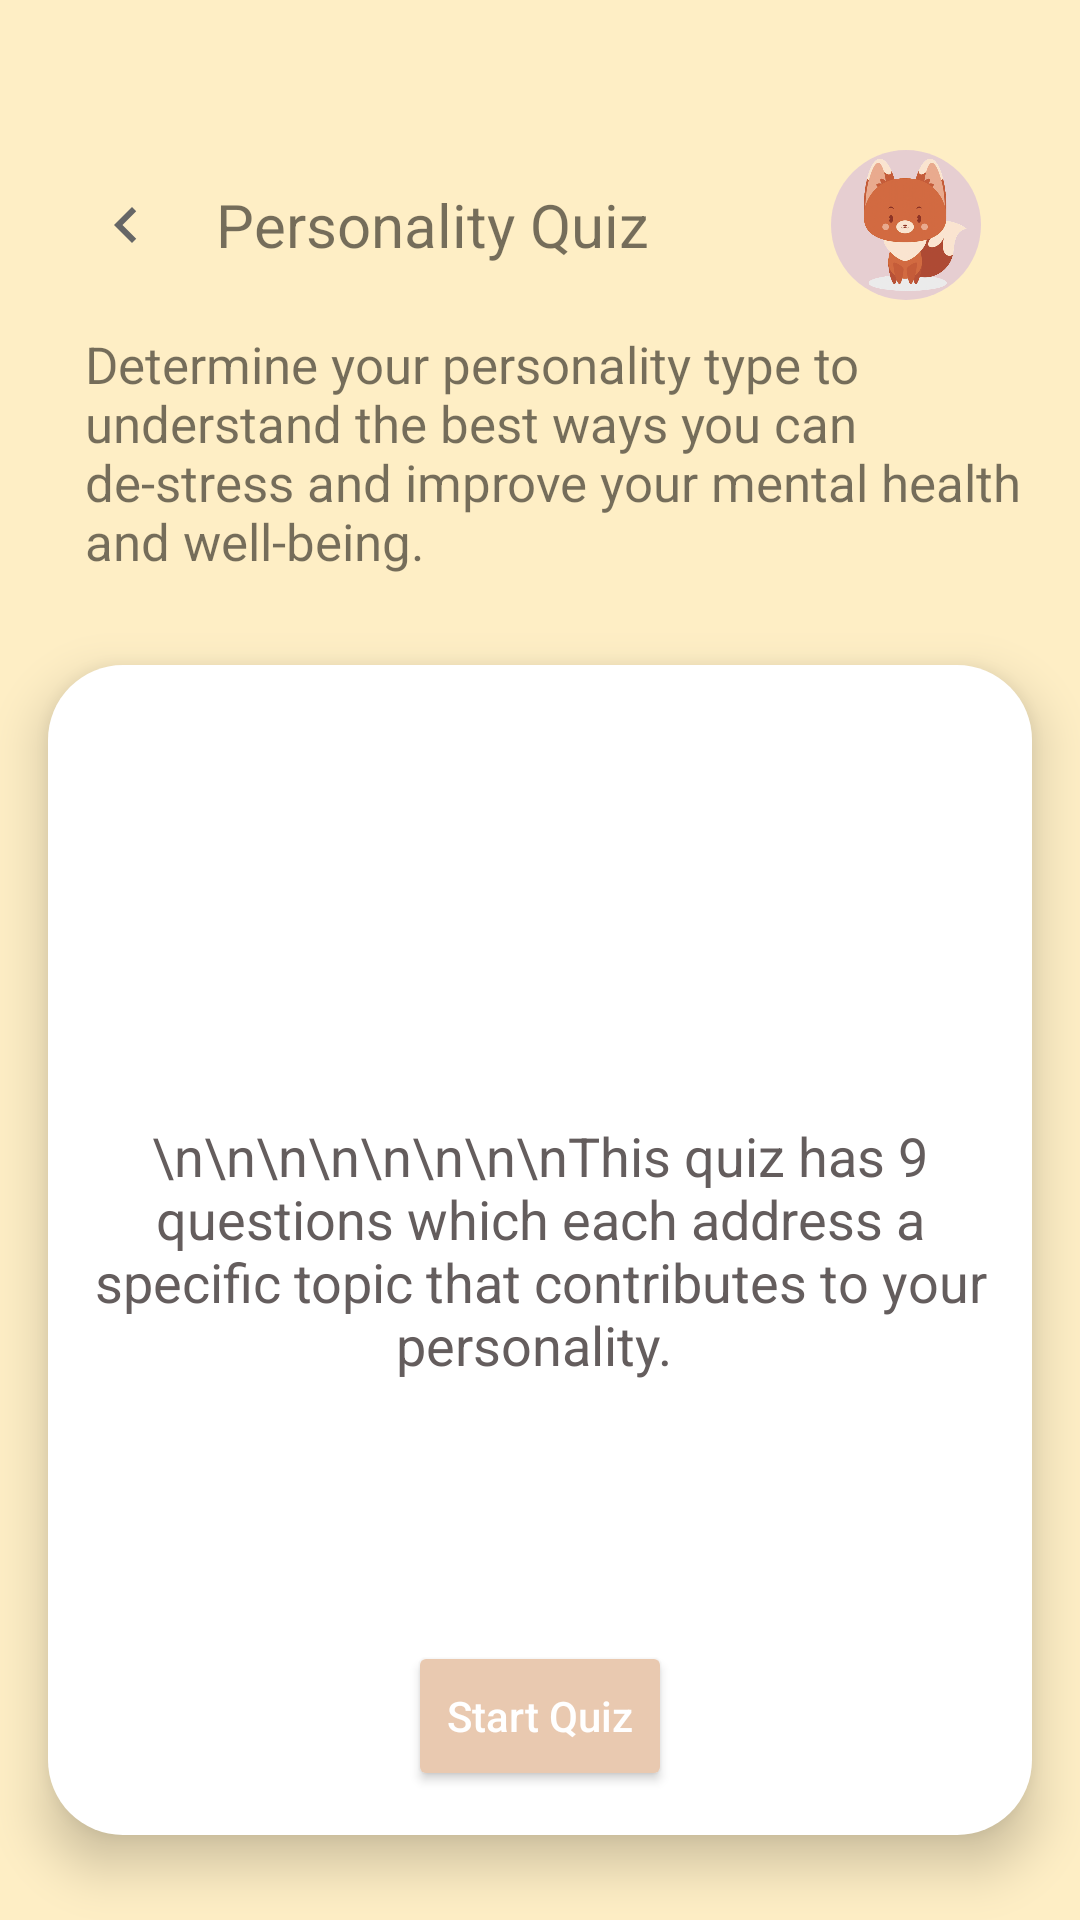

Android layout source for this screen:
<!-- AndroidManifest.xml: application theme Theme.EloitteProject -->
<!-- res/layout/activity_student_personality_quiz_home.xml -->
<?xml version="1.0" encoding="utf-8"?>
<androidx.appcompat.widget.LinearLayoutCompat xmlns:android="http://schemas.android.com/apk/res/android"
    xmlns:app="http://schemas.android.com/apk/res-auto"
    xmlns:tools="http://schemas.android.com/tools"
    android:layout_width="match_parent"
    android:layout_height="match_parent"
    tools:context=".StudentPersonalityQuizHomeActivity"
    android:background="@color/yellow_bg">

    <LinearLayout
        android:layout_width="match_parent"
        android:layout_height="match_parent"
        android:background="@color/yellow_bg"
        android:layout_marginTop="50sp"
        android:gravity="center_horizontal"
        android:orientation="vertical">

        <LinearLayout
            android:layout_width="match_parent"
            android:layout_height="wrap_content"
            android:foregroundGravity="center_horizontal"
            android:gravity="center_vertical"
            android:orientation="horizontal">

            <ImageButton
                android:id="@+id/ibBack"
                android:layout_width="60dp"
                android:layout_height="30dp"
                android:layout_marginLeft="12dp"
                android:background="@color/transparent"
                android:onClick="goToStudentHomeActivity"
                android:src="@drawable/ic_left"
                app:layout_constraintLeft_toLeftOf="parent"
                app:layout_constraintTop_toTopOf="parent" />

            <TextView
                android:layout_width="wrap_content"
                android:layout_height="wrap_content"
                android:text="Personality Quiz"
                android:textSize="20sp" />

            <androidx.constraintlayout.widget.ConstraintLayout
                android:layout_width="match_parent"
                android:layout_height="wrap_content"
                android:layout_marginStart="30dp"
                android:layout_marginEnd="30dp">

                <ImageView
                    android:id="@+id/ivProfile"
                    android:layout_width="50dp"
                    android:layout_height="50dp"
                    android:layout_marginLeft="170sp"
                    android:elevation="10dp"
                    android:onClick="goToStudentProfileActivity"
                    android:src="@drawable/fox"
                    app:layout_constraintRight_toRightOf="parent"
                    app:layout_constraintTop_toTopOf="parent" />

                <TextView
                    android:id="@+id/tvProfilePicBackground"
                    android:layout_width="50dp"
                    android:layout_height="50dp"
                    android:layout_marginLeft="170sp"
                    android:layout_marginRight="3dp"
                    android:background="@drawable/btn_circle"
                    android:backgroundTint="#B5DEC2D7"
                    android:onClick="goToStudentProfileActivity"
                    app:layout_constraintRight_toRightOf="parent"
                    app:layout_constraintTop_toTopOf="parent" />

            </androidx.constraintlayout.widget.ConstraintLayout>

        </LinearLayout>

        <LinearLayout
            android:layout_width="match_parent"
            android:layout_height="match_parent"
            android:background="@color/yellow_bg"
            android:layout_marginTop="10dp"
            android:gravity="center_horizontal"
            android:orientation="vertical">

            <TextView
                android:layout_width="wrap_content"
                android:layout_height="wrap_content"
                android:layout_marginLeft="25dp"
                android:layout_marginRight="18dp"
                android:textSize="17sp"
                android:text="Determine your personality type to understand the best ways you can de-stress and improve your mental health and well-being."/>

            <TextView
                android:id="@+id/tvQuestion"
                android:layout_width="match_parent"
                android:layout_height="390dp"
                android:layout_marginLeft="16dp"
                android:layout_marginRight="16dp"
                android:layout_marginTop="30dp"
                android:background="@drawable/btn_round_corner"
                android:backgroundTint="@color/white"
                android:textColor="@color/brown_text"
                android:gravity="center"
                android:padding="10dp"
                android:elevation="10dp"
                android:text="\n\n\n\n\n\n\n\nThis quiz has 9 questions which each address a specific topic that contributes to your personality. "
                android:textSize="18sp" />

            <ImageView
                android:id="@+id/ivQuiz"
                android:layout_width="wrap_content"
                android:layout_height="190dp"
                android:layout_marginTop="-360dp"
                android:elevation="10dp"
                android:src="@drawable/quiz_two"/>

            <androidx.constraintlayout.widget.ConstraintLayout
                android:layout_width="wrap_content"
                android:layout_height="160dp"
                android:elevation="10dp"
                android:orientation="horizontal">

                <Button
                    android:id="@+id/btnStartQuiz"
                    android:layout_width="wrap_content"
                    android:layout_height="50dp"
                    android:layout_marginTop="105dp"
                    android:backgroundTint="@color/light_brown"
                    android:elevation="12dp"
                    android:onClick="goToPersonalityQuizDetailActivity"
                    android:text="Start Quiz"
                    android:textAllCaps="false"
                    android:textColor="@color/white"
                    app:layout_constraintLeft_toLeftOf="parent"
                    app:layout_constraintTop_toTopOf="parent" />

            </androidx.constraintlayout.widget.ConstraintLayout>
        </LinearLayout>
    </LinearLayout>
</androidx.appcompat.widget.LinearLayoutCompat>
<!-- resources referenced by this layout -->
<resources>
  <color name="brown_text">#645D5D</color>
  <color name="light_brown">#E9C9B0</color>
  <color name="transparent">#00FFFFFF</color>
  <color name="white">#FFFFFFFF</color>
  <color name="yellow_bg">#FEEEC5</color>
  <!-- drawable btn_circle (drawable) -->
  <?xml version="1.0" encoding="utf-8"?>
  <shape xmlns:tools="http://schemas.android.com/tools"
      xmlns:android="http://schemas.android.com/apk/res/android"
      tools:ignore="ExtraText"
      android:shape="rectangle">
  
      <solid
          android:color="@color/white"/>
  
      <corners
          android:bottomLeftRadius="50dp"
          android:bottomRightRadius="50dp"
          android:topLeftRadius="50dp"
          android:topRightRadius="50dp"/>
  
  </shape>
  <!-- drawable btn_round_corner (drawable) -->
  <?xml version="1.0" encoding="utf-8"?>
  <shape xmlns:tools="http://schemas.android.com/tools"
      xmlns:android="http://schemas.android.com/apk/res/android"
      tools:ignore="ExtraText"
      android:shape="rectangle">
  
      <solid
          android:color="@color/white"/>
  
      <corners
          android:bottomLeftRadius="25dp"
          android:bottomRightRadius="25dp"
          android:topLeftRadius="25dp"
          android:topRightRadius="25dp"/>
  
  </shape>
  <!-- drawable fox: png bitmap (drawable-v24, 141550 bytes) -->
  <!-- drawable ic_left (drawable) -->
  <vector android:height="24dp" android:tint="#666666"
      android:viewportHeight="24" android:viewportWidth="24"
      android:width="24dp" xmlns:android="http://schemas.android.com/apk/res/android">
      <path android:fillColor="@android:color/white" android:pathData="M15.41,7.41L14,6l-6,6 6,6 1.41,-1.41L10.83,12z"/>
  </vector>
  <style name="Theme.EloitteProject" parent="Theme.MaterialComponents.DayNight.NoActionBar">
      
      <item name="colorPrimary">#E9C9B0</item>
      <item name="colorPrimaryVariant">@color/purple_700</item>
      <item name="colorOnPrimary">@color/brown_text</item>
      
      <item name="colorSecondary">@color/brown_text</item>
      <item name="colorSecondaryVariant">@color/teal_700</item>
      <item name="colorOnSecondary">@color/black</item>
      
      <item name="android:statusBarColor" tools:targetApi="l">?attr/colorPrimaryVariant</item>
      
      <item name="windowActionBar">false</item>
      <item name="windowNoTitle">true</item>
      <item name="android:windowFullscreen">true</item>
      <item name="bottomSheetDialogTheme">@style/CustomBottomSheetDialog</item>
  
  
  </style>
  <color name="purple_700">#FF3700B3</color>
  <color name="teal_700">#FF018786</color>
  <color name="black">#FF000000</color>
  <style name="CustomBottomSheetDialog" parent="@style/ThemeOverlay.MaterialComponents.BottomSheetDialog">
          <item name="bottomSheetStyle">@style/CustomBottomSheet</item>
      </style>
  <style name="CustomBottomSheet" parent="Widget.MaterialComponents.BottomSheet">
          <item name="shapeAppearanceOverlay">@style/CustomShapeAppearanceBottomSheetDialog</item>
      </style>
  <style name="CustomShapeAppearanceBottomSheetDialog" parent="">
          <item name="cornerFamily">rounded</item>
          <item name="cornerSizeTopRight">25dp</item>
          <item name="cornerSizeTopLeft">25dp</item>
          <item name="cornerSizeBottomRight">0dp</item>
          <item name="cornerSizeBottomLeft">0dp</item>
      </style>
</resources>
